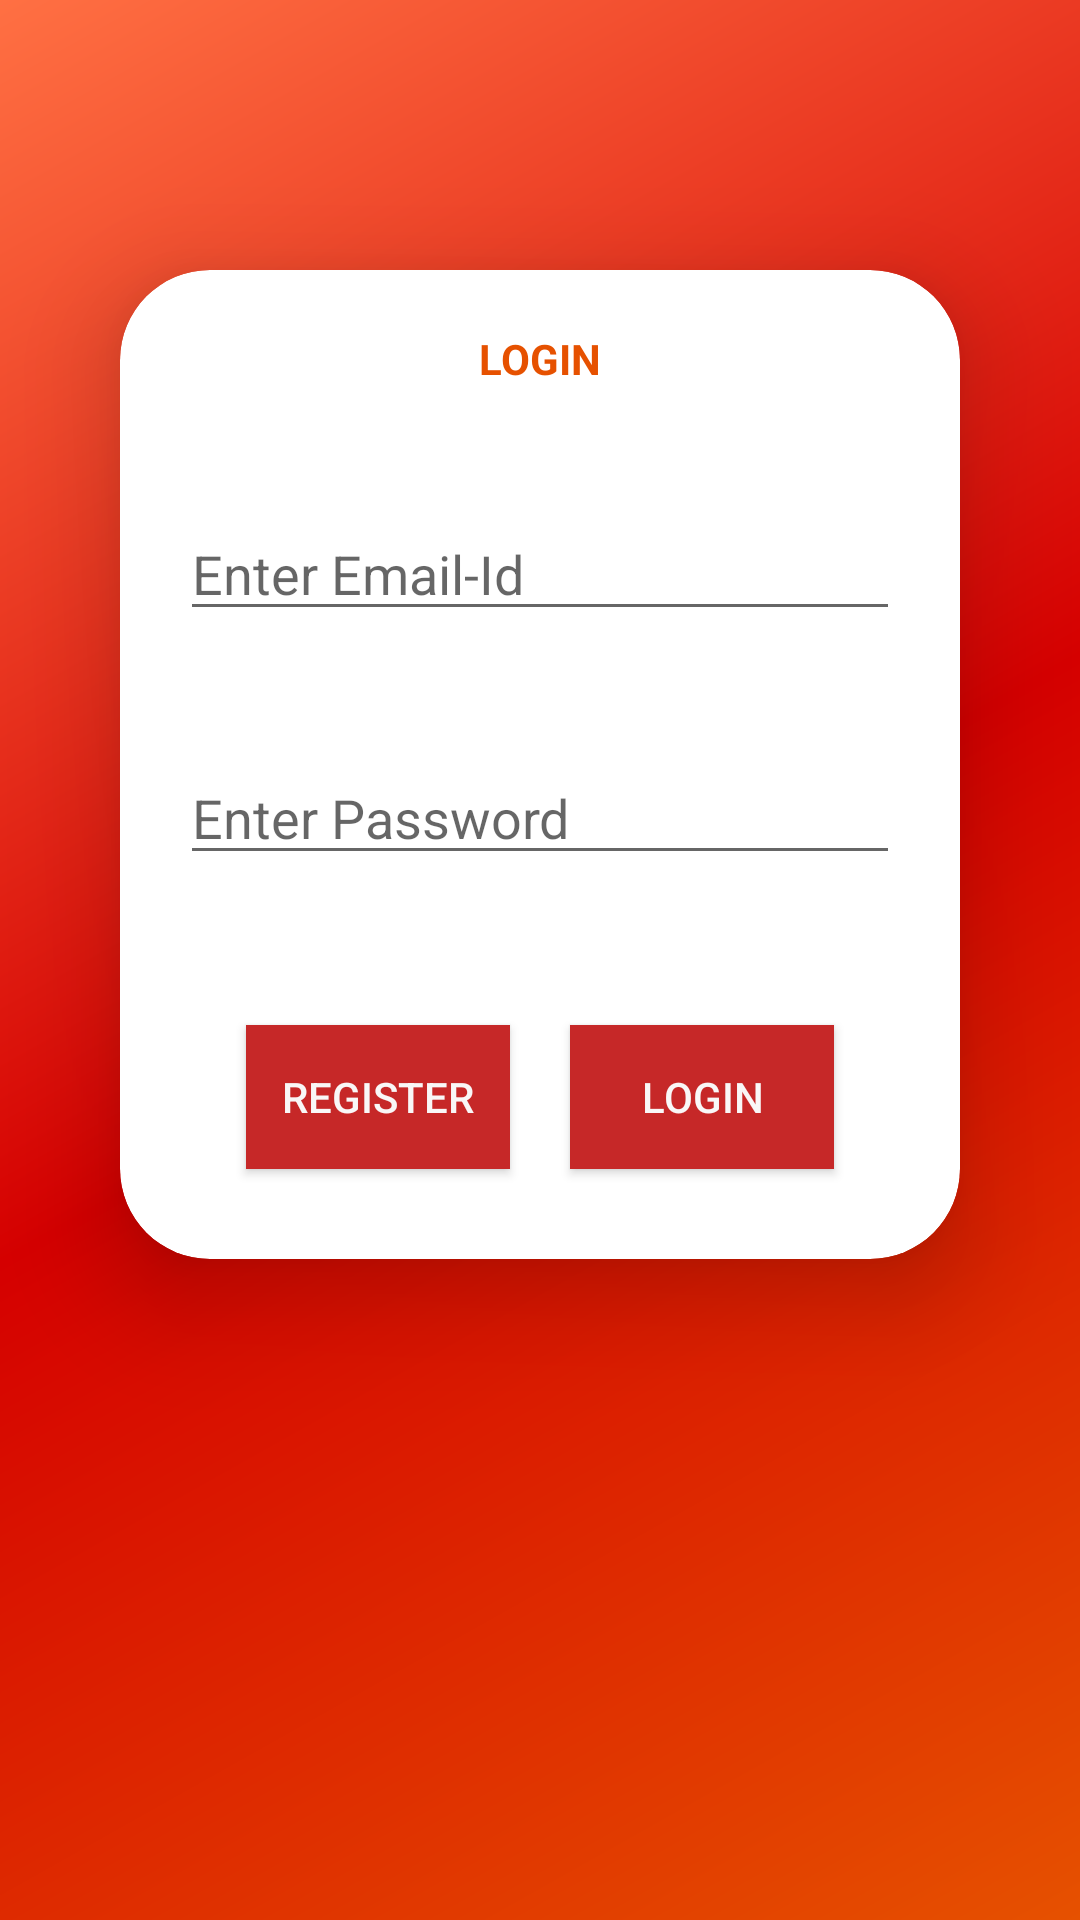

Produce the Android XML layout that renders to this screen, including the resource entries it uses.
<!-- AndroidManifest.xml: application theme AppTheme -->
<!-- res/layout/activity_main.xml -->
<?xml version="1.0" encoding="utf-8"?>
<LinearLayout xmlns:android="http://schemas.android.com/apk/res/android"
    xmlns:app="http://schemas.android.com/apk/res-auto"
    xmlns:tools="http://schemas.android.com/tools"
    android:layout_width="match_parent"
    android:layout_height="match_parent"
    android:background="@drawable/gradient_background"
    android:orientation="vertical"
    tools:context=".view.activity.LoginActivity">

    <androidx.cardview.widget.CardView
        android:id="@+id/login_card"
        android:layout_width="match_parent"
        android:layout_height="wrap_content"
        android:layout_gravity="center_vertical"
        android:layout_marginLeft="@dimen/dimen40dp"
        android:layout_marginTop="@dimen/dimen90dp"
        android:layout_marginRight="@dimen/dimen40dp"
        app:cardCornerRadius="@dimen/dimen30dp"
        app:cardElevation="@dimen/dimen20dp">

        <LinearLayout
            android:layout_width="match_parent"
            android:layout_height="match_parent"
            android:orientation="vertical">

            <TextView
                android:id="@+id/tv_login"
                android:layout_width="wrap_content"
                android:layout_height="wrap_content"
                android:layout_gravity="center"
                android:layout_margin="@dimen/dimen20dp"
                android:text="@string/login"
                android:textAllCaps="true"
                android:textColor="@color/colorPrimary"
                android:textSize="@dimen/dimen20sp"
                android:textStyle="bold" />

            <EditText
                android:id="@+id/et_username"
                android:layout_width="match_parent"
                android:layout_height="wrap_content"
                android:layout_gravity="center"
                android:layout_margin="@dimen/dimen20dp"
                android:hint="@string/username_hint"
                android:ems="10"
                android:textColor="@color/colorPrimaryDark"
                android:inputType="textEmailAddress" />

            <EditText
                android:id="@+id/et_password"
                android:layout_width="match_parent"
                android:layout_height="wrap_content"
                android:inputType="textPassword"
                android:hint="@string/password_hint"
                android:textColor="@color/colorPrimaryDark"
                android:layout_gravity="center"
                android:layout_margin="@dimen/dimen20dp" />

            <LinearLayout
                android:layout_width="wrap_content"
                android:layout_height="wrap_content"
                android:layout_gravity="center"
                android:layout_margin="@dimen/dimen20dp"
                android:orientation="horizontal">

                <Button
                    android:id="@+id/bt_register"
                    android:layout_width="wrap_content"
                    android:layout_height="wrap_content"
                    android:layout_gravity="center"
                    android:layout_margin="@dimen/dimen10dp"
                    android:layout_weight="1"
                    android:background="@color/colorPrimaryDark"
                    android:elevation="@dimen/dimen_10dp"
                    android:gravity="center"
                    android:text="@string/register"
                    android:textColor="@color/white" />

                <Button
                    android:id="@+id/bt_login"
                    android:layout_width="wrap_content"
                    android:layout_height="wrap_content"
                    android:layout_gravity="center"
                    android:layout_margin="10dp"
                    android:layout_weight="1"
                    android:background="@color/colorPrimaryDark"
                    android:elevation="@dimen/dimen_10dp"
                    android:gravity="center"
                    android:text="@string/login"
                    android:textColor="@color/white" />
            </LinearLayout>
        </LinearLayout>
    </androidx.cardview.widget.CardView>
</LinearLayout>
<!-- resources referenced by this layout -->
<resources>
  <color name="colorPrimary">#e65100</color>
  <color name="colorPrimaryDark">#c62828</color>
  <color name="white">#f9f7f7</color>
  <dimen name="dimen10dp">10dp</dimen>
  <dimen name="dimen20dp">20dp</dimen>
  <dimen name="dimen30dp">30dp</dimen>
  <dimen name="dimen40dp">40dp</dimen>
  <dimen name="dimen90dp">90dp</dimen>
  <dimen name="dimen_10dp">10dp</dimen>
  <!-- drawable gradient_background (drawable) -->
  <?xml version="1.0" encoding="utf-8"?>
  <shape xmlns:android="http://schemas.android.com/apk/res/android"
      android:shape="rectangle" >
  
      <gradient
          android:angle="135"
          android:endColor="@color/orange400"
          android:centerColor="@color/redA700"
          android:startColor="@color/textOrange"
          android:type="linear" />
  
  </shape>
  <string name="login">Login</string>
  <string name="password_hint">Enter Password</string>
  <string name="register">Register</string>
  <string name="username_hint">Enter Email-Id</string>
  <style name="AppTheme" parent="Theme.AppCompat.Light.DarkActionBar">
          
          <item name="colorPrimary">@color/colorPrimary</item>
          <item name="colorPrimaryDark">@color/colorPrimaryDark</item>
          <item name="colorAccent">@color/colorAccent</item>
          <item name="windowActionBar">false</item>
          <item name="windowNoTitle">true</item>
      </style>
  <color name="orange400">#ff7043</color>
  <color name="redA700">#d50000</color>
  <color name="textOrange">#e65100</color>
  <color name="colorAccent">#ff5722</color>
</resources>
